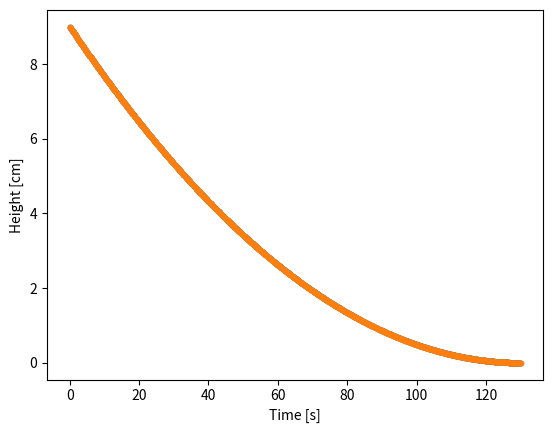

Source code (Python):
#%%
import numpy as np
import matplotlib.pyplot as plt
from math import sqrt

#Define settings
dt = 0.1 # time step
endTime = 130 #s, simulated duraiton
g = 9.81 #m/s^2 gravitational constant
A1 = .049 #m^2, cross-sectional area at surface
A2 = 6.36*(10**(-5)) #m^2, cross-sectional area of the hole
Cd = 0.8 #discharge coefficient (0.6<Cd<1.0)
z0 = .09 #m, initial height

# Set up variables
time = np.arange(0, endTime + dt, dt) # times to plot  
z = np.zeros(len(time)) # list for height
zSim = np.zeros(len(time)) # list for height at simulation
zSim[0] = z0 # first simulated value is z0

for i in range (0, len(time)):
    t = time[i]
    z[i] = ((-((sqrt(g)*Cd*A2)/(sqrt(2)*A1))*t) + sqrt(z0))**2
    z[i] = z[i]*100

for i in range (1, len(time)):
    zSim[i] = zSim[i-1] - Cd*(A2/A1)*sqrt(2*g*zSim[i-1])*dt

for i in range (0, len(time)):
    zSim[i] = zSim[i]*100

plt.plot(time, z, marker=".")
plt.plot(time, zSim, marker=".")
plt.xlabel('Time [s]')  
plt.ylabel('Height [cm]')
plt.show()
# %%
